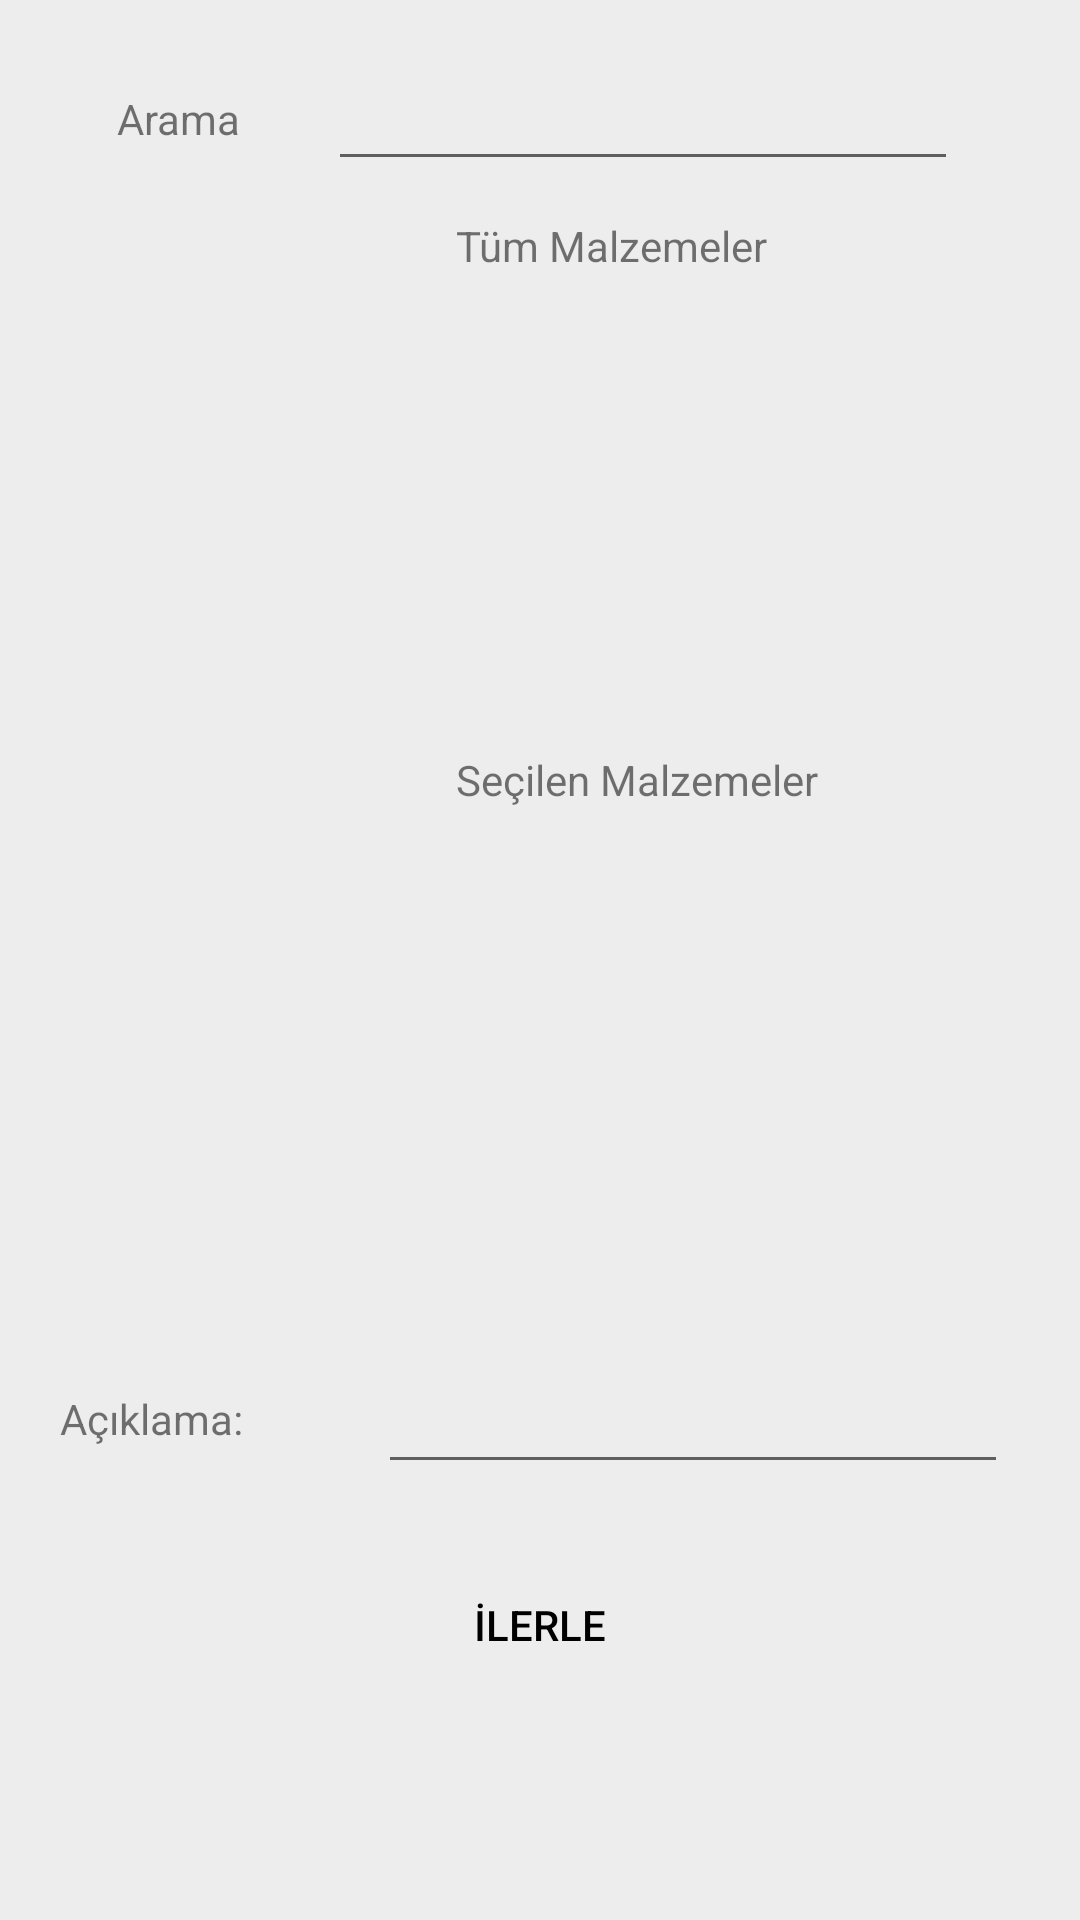

This screen was rendered from an Android layout file. Write that file and the resources it references.
<!-- AndroidManifest.xml: application theme Theme.Q_recipe -->
<!-- res/layout/activity_choose_materials.xml -->
<?xml version="1.0" encoding="utf-8"?>
<RelativeLayout xmlns:android="http://schemas.android.com/apk/res/android"
    xmlns:app="http://schemas.android.com/apk/res-auto"
    xmlns:tools="http://schemas.android.com/tools"
    android:layout_width="match_parent"
    android:layout_height="match_parent"
    android:background="@color/lightgray"
    tools:context=".ChooseMaterialsActivity">

    <ListView
        android:id="@+id/listviewRecipeMaterials"
        android:layout_width="match_parent"
        android:layout_height="140dp"
        android:layout_below="@+id/textView5"
        android:layout_marginTop="9dp">

    </ListView>

    <ListView
        android:id="@+id/listviewSelectedRecipeMaterials"
        android:layout_width="match_parent"
        android:layout_height="140dp"
        android:layout_below="@+id/textView6"
        android:layout_marginTop="10dp" />

    <Button
        android:id="@+id/buttonUploadAPicture"
        android:layout_width="wrap_content"
        android:layout_height="wrap_content"
        android:layout_below="@+id/textboxNewRecipeDescription"
        android:layout_centerHorizontal="true"
        android:layout_marginTop="23dp"
        android:background="@drawable/buttonstyle"
        android:text="İlerle"
        android:textColor="#000000"
        app:backgroundTint="@color/buttonColors" />

    <TextView
        android:id="@+id/textView5"
        android:layout_width="wrap_content"
        android:layout_height="wrap_content"
        android:layout_below="@+id/textboxSearchIngredientAddRecipe"
        android:layout_alignParentStart="true"
        android:layout_alignParentLeft="true"
        android:layout_centerHorizontal="true"
        android:layout_marginStart="152dp"
        android:layout_marginLeft="152dp"
        android:layout_marginTop="12dp"
        android:text="Tüm Malzemeler" />

    <TextView
        android:id="@+id/textView6"
        android:layout_width="wrap_content"
        android:layout_height="wrap_content"
        android:layout_below="@id/listviewRecipeMaterials"
        android:layout_alignStart="@+id/textView5"
        android:layout_alignLeft="@+id/textView5"
        android:layout_marginTop="10dp"
        android:text="Seçilen Malzemeler" />

    <TextView
        android:id="@+id/labelChooseMaterialWarningLabel"
        android:layout_width="wrap_content"
        android:layout_height="wrap_content"
        android:layout_below="@+id/buttonUploadAPicture"
        android:layout_centerHorizontal="true"
        android:layout_marginTop="12dp" />
    <EditText
        android:id="@+id/textboxSearchIngredientAddRecipe"
        android:layout_width="wrap_content"
        android:layout_height="wrap_content"
        android:layout_alignParentTop="true"
        android:layout_marginStart="29dp"
        android:layout_marginLeft="29dp"
        android:layout_marginTop="19dp"
        android:layout_toEndOf="@+id/textView2"
        android:layout_toRightOf="@+id/textView2"
        android:ems="10"
        android:inputType="textPersonName" />

    <TextView
        android:id="@+id/textView2"
        android:layout_width="wrap_content"
        android:layout_height="wrap_content"
        android:layout_alignParentStart="true"
        android:layout_alignParentLeft="true"
        android:layout_alignParentTop="true"
        android:layout_marginStart="39dp"
        android:layout_marginLeft="39dp"
        android:layout_marginTop="30dp"
        android:text="Arama" />

    <TextView
        android:id="@+id/textView4"
        android:layout_width="wrap_content"
        android:layout_height="wrap_content"
        android:layout_below="@+id/listviewSelectedRecipeMaterials"
        android:layout_alignParentStart="true"
        android:layout_alignParentLeft="true"
        android:layout_marginStart="20dp"
        android:layout_marginLeft="20dp"
        android:layout_marginTop="44dp"
        android:text="Açıklama:" />

    <EditText
        android:id="@+id/textboxNewRecipeDescription"
        android:layout_width="wrap_content"
        android:layout_height="wrap_content"
        android:layout_below="@+id/listviewSelectedRecipeMaterials"
        android:layout_marginStart="45dp"
        android:layout_marginLeft="45dp"
        android:layout_marginTop="34dp"
        android:layout_toEndOf="@+id/textView4"
        android:layout_toRightOf="@+id/textView4"
        android:ems="10"
        android:inputType="textPersonName" />
</RelativeLayout>
<!-- resources referenced by this layout -->
<resources>
  <color name="buttonColors">#d3254d</color>
  <color name="lightgray">#ededed</color>
  <style name="Theme.Q_recipe" parent="Theme.MaterialComponents.DayNight.DarkActionBar">
          
          <item name="colorPrimary">@color/purple_500</item>
          <item name="colorPrimaryVariant">@color/purple_700</item>
          <item name="colorOnPrimary">@color/white</item>
          
          <item name="colorSecondary">@color/teal_200</item>
          <item name="colorSecondaryVariant">@color/teal_700</item>
          <item name="colorOnSecondary">@color/black</item>
          
          <item name="android:statusBarColor" tools:targetApi="l">?attr/colorPrimaryVariant</item>
          
      </style>
  <color name="purple_500">#FF6200EE</color>
  <color name="purple_700">#000</color>
  <color name="white">#FFFFFFFF</color>
  <color name="teal_200">#FF03DAC5</color>
  <color name="teal_700">#FF018786</color>
  <color name="black">#FF000000</color>
</resources>
